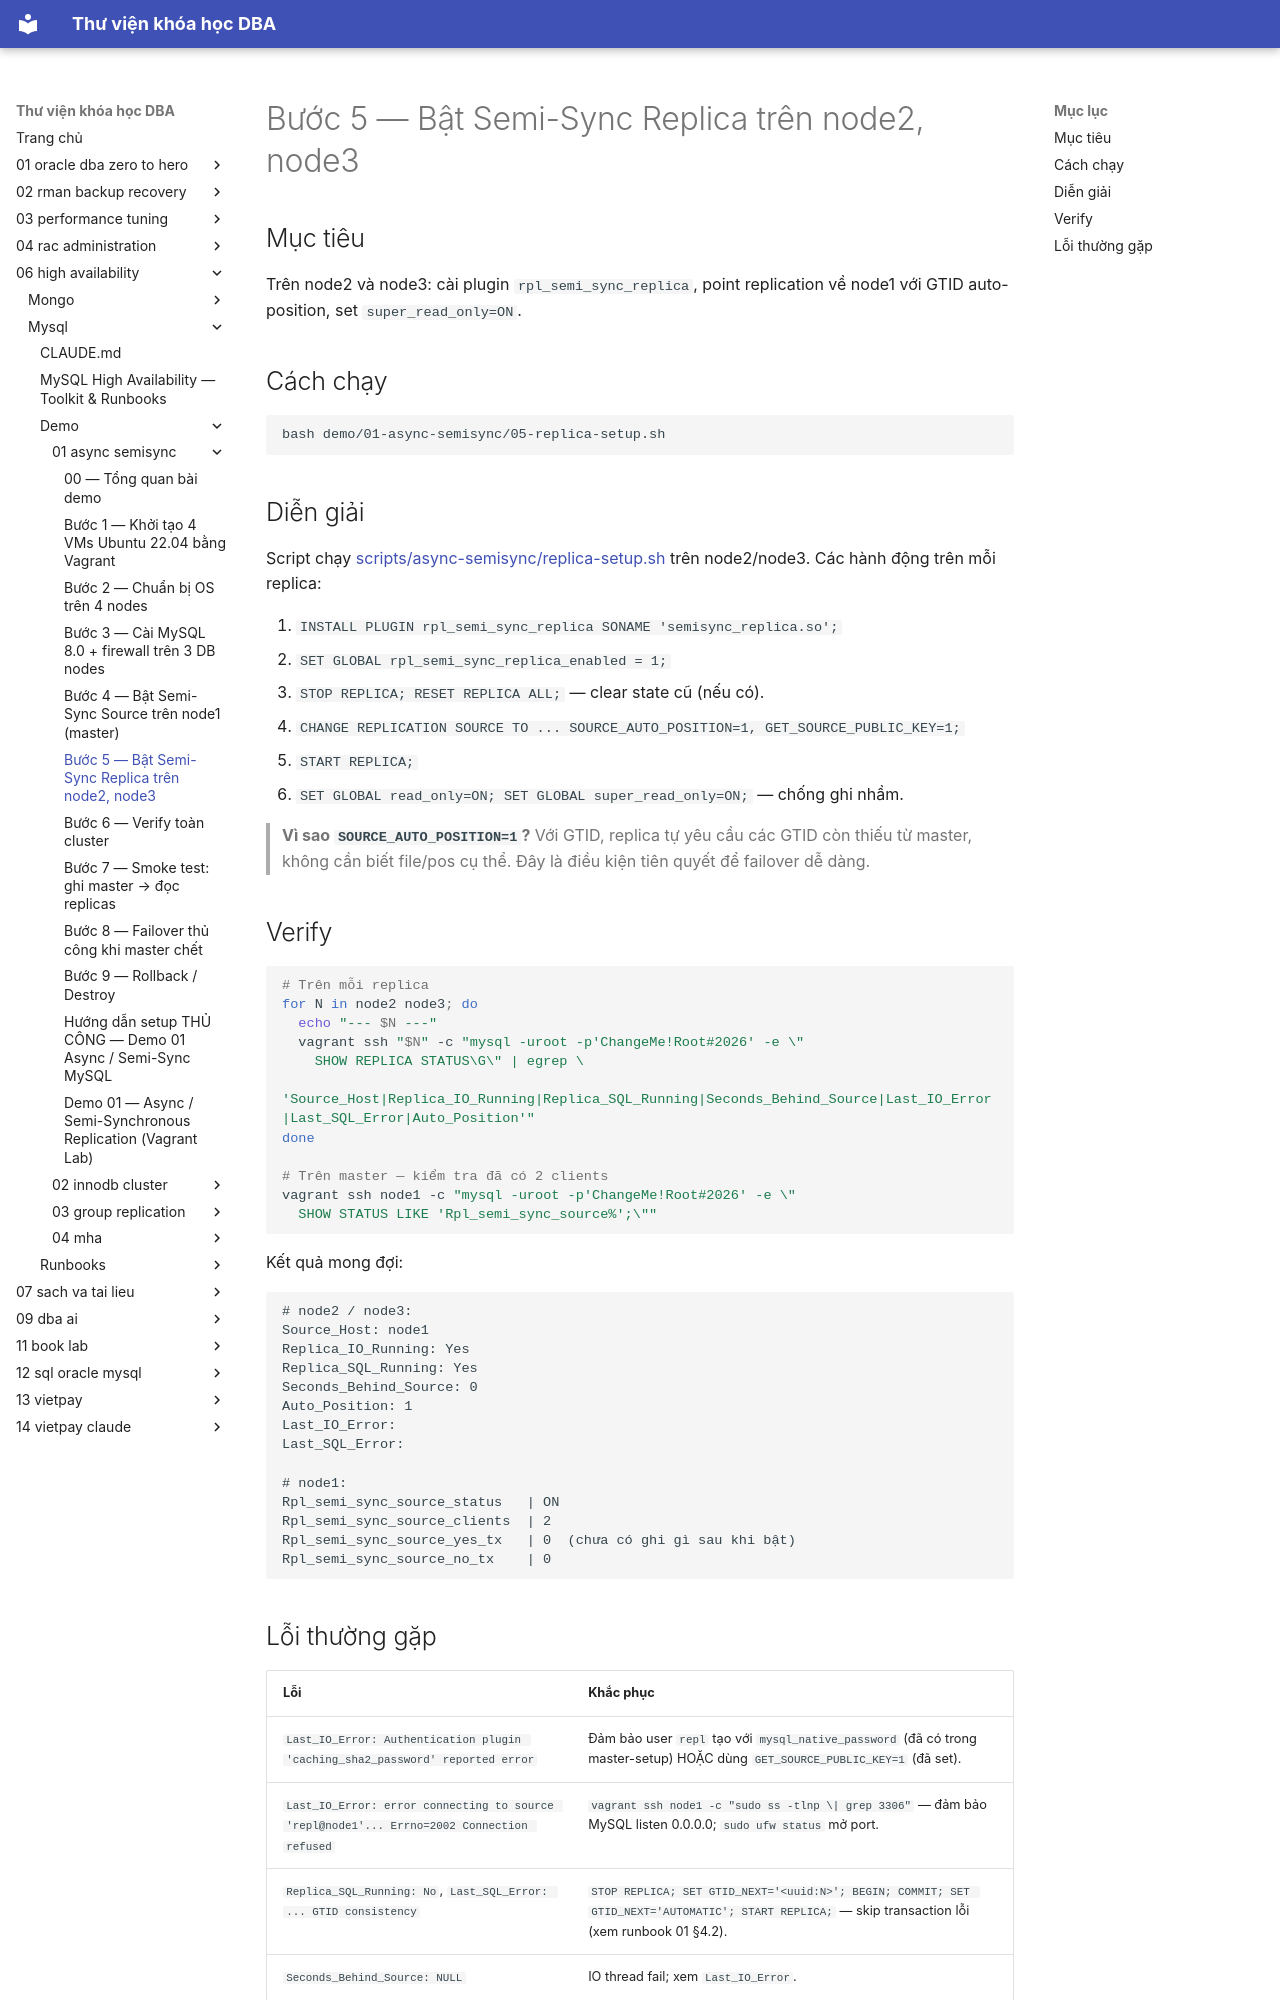

repository: quochuyag/MkDocs_local · page: 06-high-availability/mysql/demo/01-async-semisync/005-replica-setup/index.html · generator: mkdocs

---
title: Bước 5 — Bật Semi-Sync Replica trên node2, node3
course: 06-high-availability
source: HA/Mysql/demo/01-async-semisync/05-replica-setup.md
---

# Bước 5 — Bật Semi-Sync Replica trên node2, node3

## Mục tiêu
Trên node2 và node3: cài plugin `rpl_semi_sync_replica`, point replication về node1 với GTID auto-position, set `super_read_only=ON`.

## Cách chạy

```bash
bash demo/01-async-semisync/05-replica-setup.sh
```

## Diễn giải

Script chạy [scripts/async-semisync/replica-setup.sh](../../scripts/async-semisync/replica-setup.sh) trên node2/node3. Các hành động trên mỗi replica:

1. `INSTALL PLUGIN rpl_semi_sync_replica SONAME 'semisync_replica.so';`
2. `SET GLOBAL rpl_semi_sync_replica_enabled = 1;`
3. `STOP REPLICA; RESET REPLICA ALL;` — clear state cũ (nếu có).
4. `CHANGE REPLICATION SOURCE TO ... SOURCE_AUTO_POSITION=1, GET_SOURCE_PUBLIC_KEY=1;`
5. `START REPLICA;`
6. `SET GLOBAL read_only=ON; SET GLOBAL super_read_only=ON;` — chống ghi nhầm.

> **Vì sao `SOURCE_AUTO_POSITION=1`?** Với GTID, replica tự yêu cầu các GTID còn thiếu từ master, không cần biết file/pos cụ thể. Đây là điều kiện tiên quyết để failover dễ dàng.

## Verify

```bash
# Trên mỗi replica
for N in node2 node3; do
  echo "--- $N ---"
  vagrant ssh "$N" -c "mysql -uroot -p'ChangeMe!Root#2026' -e \"
    SHOW REPLICA STATUS\G\" | egrep \
    'Source_Host|Replica_IO_Running|Replica_SQL_Running|Seconds_Behind_Source|Last_IO_Error|Last_SQL_Error|Auto_Position'"
done

# Trên master — kiểm tra đã có 2 clients
vagrant ssh node1 -c "mysql -uroot -p'ChangeMe!Root#2026' -e \"
  SHOW STATUS LIKE 'Rpl_semi_sync_source%';\""
```

Kết quả mong đợi:
```
# node2 / node3:
Source_Host: node1
Replica_IO_Running: Yes
Replica_SQL_Running: Yes
Seconds_Behind_Source: 0
Auto_Position: 1
Last_IO_Error:
Last_SQL_Error:

# node1:
Rpl_semi_sync_source_status   | ON
Rpl_semi_sync_source_clients  | 2
Rpl_semi_sync_source_yes_tx   | 0  (chưa có ghi gì sau khi bật)
Rpl_semi_sync_source_no_tx    | 0
```
